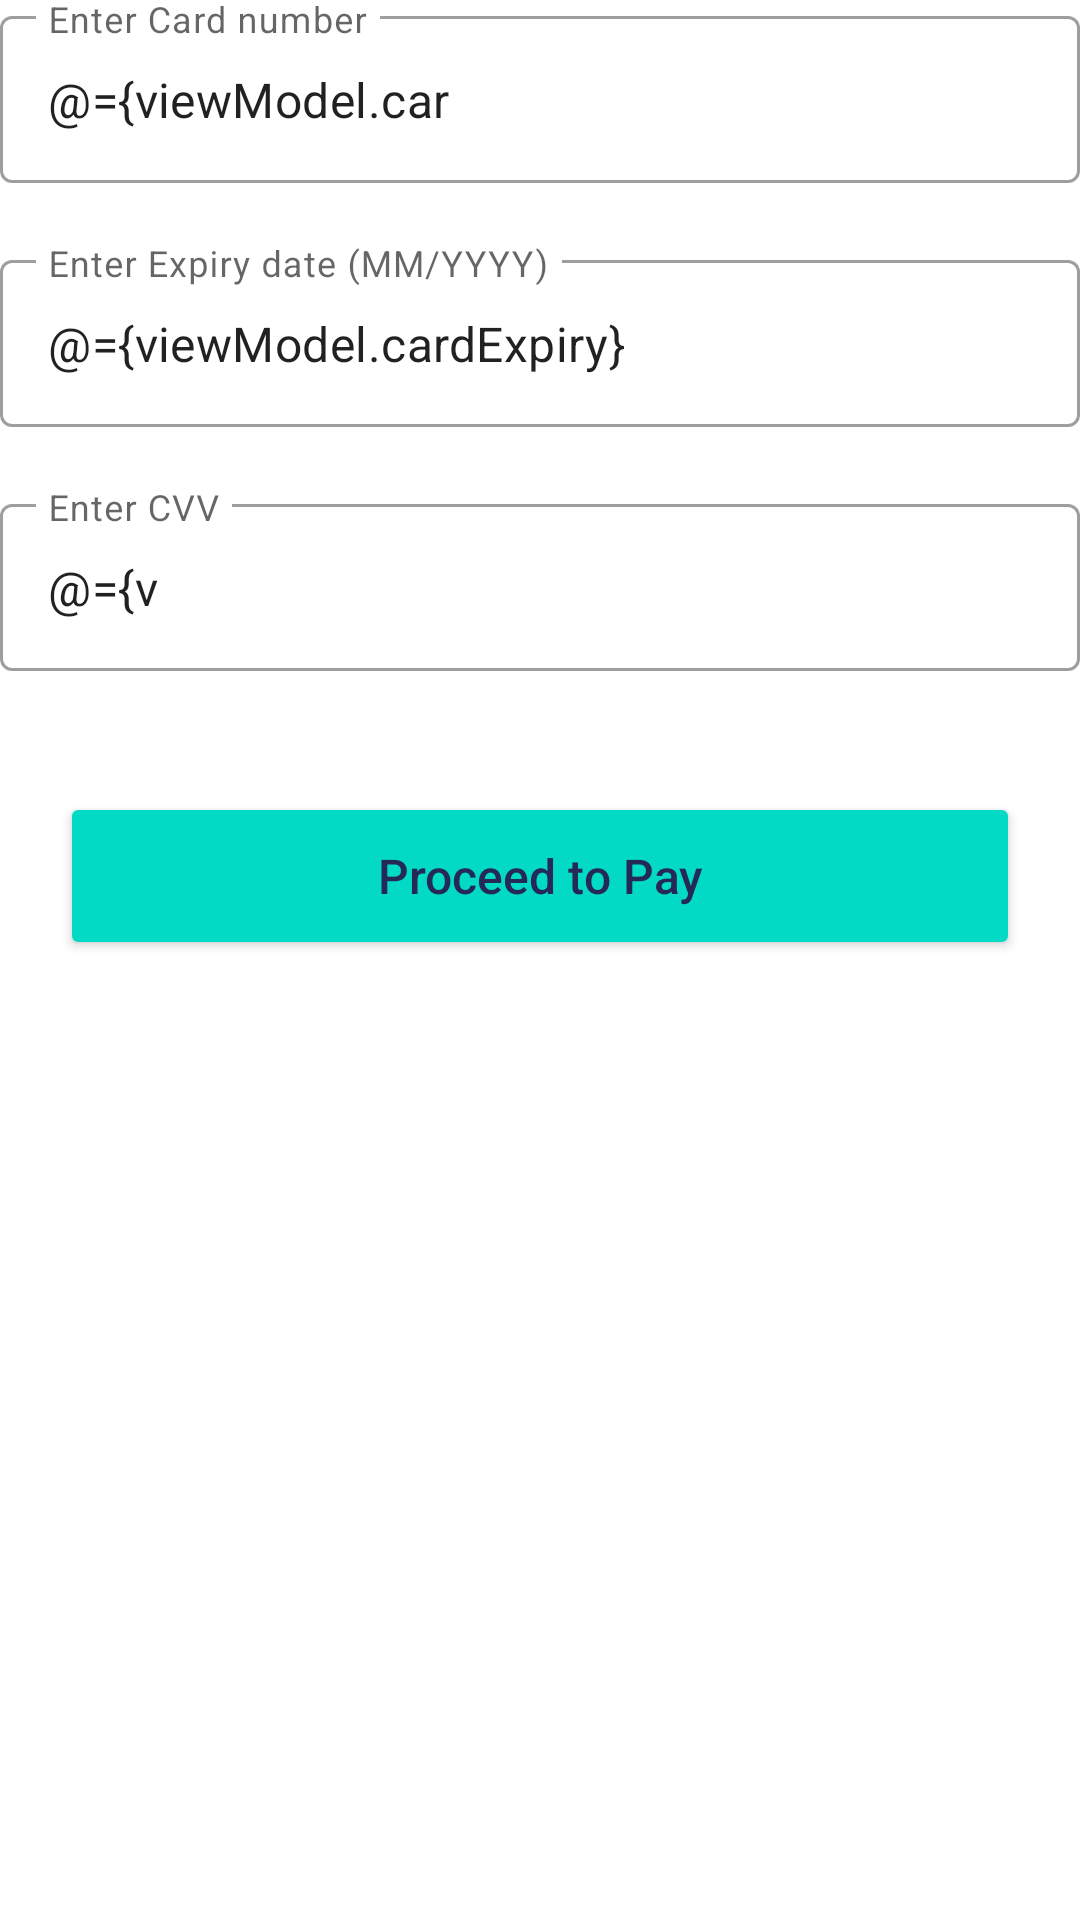

Write the Android layout XML for this screen, with the resource values it uses.
<!-- AndroidManifest.xml: application theme Theme.CheckoutPractical -->
<!-- res/layout/fragment_checkout.xml -->
<?xml version="1.0" encoding="utf-8"?>
<layout xmlns:android="http://schemas.android.com/apk/res/android"
    xmlns:app="http://schemas.android.com/apk/res-auto"
    xmlns:tools="http://schemas.android.com/tools">

    <data>

        <import type="com.checkoutcom.checkoutpractical.ui.viewmodels.ProceedCheckOutViewModel" />

        <variable
            name="viewModel"
            type="ProceedCheckOutViewModel" />
    </data>

    <androidx.constraintlayout.widget.ConstraintLayout
        android:layout_width="match_parent"
        android:layout_height="match_parent"
        android:layout_margin="@dimen/padding_10"
        android:background="@color/white">

        <ProgressBar
            android:id="@+id/progressBarCheckOut"
            style="@style/Widget.AppCompat.ProgressBar"
            android:layout_width="wrap_content"
            android:layout_height="wrap_content"
            android:layout_gravity="center"
            android:gravity="center"
            android:indeterminate="true"
            android:visibility="invisible"
            app:layout_constraintBottom_toBottomOf="parent"
            app:layout_constraintEnd_toEndOf="parent"
            app:layout_constraintStart_toStartOf="parent"
            app:layout_constraintTop_toTopOf="parent"
            app:layout_constraintVertical_bias="0.50"
            tools:visibility="visible" />

        <com.google.android.material.textfield.TextInputLayout
            android:id="@+id/text_input_card_number"
            style="@style/Widget.MaterialComponents.TextInputLayout.OutlinedBox"
            android:layout_width="match_parent"
            android:layout_height="wrap_content"
            app:errorEnabled="true"
            app:layout_constraintTop_toTopOf="parent"
            app:startIconTintMode="src_atop"
            tools:layout_editor_absoluteX="@dimen/padding_4">


            <com.google.android.material.textfield.TextInputEditText
                android:id="@+id/et_card_number"
                android:layout_width="match_parent"
                android:layout_height="wrap_content"
                android:hint="@string/hint_enter_card_number"
                android:inputType="number"
                android:maxLength="16"
                android:text="@={viewModel.cardNumber}"
                android:textColorHint="@color/dark_gray"
                tools:ignore="TextContrastCheck,TextContrastCheck,TextContrastCheck" />

        </com.google.android.material.textfield.TextInputLayout>

        <androidx.constraintlayout.widget.Guideline
            android:id="@+id/guideline"
            android:layout_width="wrap_content"
            android:layout_height="wrap_content"
            android:orientation="vertical"
            app:layout_constraintGuide_percent="0.5" />

        <com.google.android.material.textfield.TextInputLayout
            android:id="@+id/text_input_expiry_date"
            style="@style/Widget.MaterialComponents.TextInputLayout.OutlinedBox"
            android:layout_width="match_parent"
            android:layout_height="wrap_content"
            app:errorEnabled="true"
            app:layout_constraintEnd_toStartOf="@+id/guideline"
            app:layout_constraintStart_toStartOf="parent"
            app:layout_constraintTop_toBottomOf="@+id/text_input_card_number">

            <com.google.android.material.textfield.TextInputEditText
                android:id="@+id/et_expiry_date"
                android:layout_width="match_parent"
                android:layout_height="wrap_content"
                android:digits="0123456789/"
                android:hint="@string/hint_enter_expiry_date"
                android:imeOptions="actionNext"
                android:inputType="date"
                android:text="@={viewModel.cardExpiry}"
                android:textColorHint="@color/dark_gray" />

        </com.google.android.material.textfield.TextInputLayout>

        <com.google.android.material.textfield.TextInputLayout
            android:id="@+id/text_input_cvv"
            style="@style/Widget.MaterialComponents.TextInputLayout.OutlinedBox"
            android:layout_width="match_parent"
            android:layout_height="wrap_content"
            app:errorEnabled="true"
            app:layout_constraintEnd_toEndOf="parent"
            app:layout_constraintStart_toStartOf="@+id/guideline"
            app:layout_constraintTop_toBottomOf="@+id/text_input_expiry_date">

            <com.google.android.material.textfield.TextInputEditText
                android:id="@+id/et_card_cvv"
                android:layout_width="match_parent"
                android:layout_height="wrap_content"
                android:hint="@string/hint_enter_cvv"
                android:inputType="number"
                android:maxLength="4"
                android:text="@={viewModel.cardCVV}"
                android:textColorHint="@color/dark_gray" />

        </com.google.android.material.textfield.TextInputLayout>


        <androidx.appcompat.widget.AppCompatButton
            android:id="@+id/btn_proceed"
            android:layout_width="match_parent"
            android:layout_height="?actionBarSize"
            android:layout_margin="@dimen/padding_20"
            android:layout_marginVertical="@dimen/padding_16"
            android:text="@string/proceed_checkout"
            android:textAllCaps="false"
            android:textSize="@dimen/text_size_16sp"
            android:theme="@style/AppTheme.Button"
            app:layout_constraintEnd_toEndOf="parent"
            app:layout_constraintStart_toStartOf="parent"
            app:layout_constraintTop_toBottomOf="@+id/text_input_cvv" />


    </androidx.constraintlayout.widget.ConstraintLayout>

</layout>
<!-- resources referenced by this layout -->
<resources>
  <color name="dark_gray">#757575</color>
  <color name="white">#FFFFFFFF</color>
  <dimen name="padding_10">10dp</dimen>
  <dimen name="padding_16">16dp</dimen>
  <dimen name="padding_20">20dp</dimen>
  <dimen name="padding_4">4dp</dimen>
  <dimen name="text_size_16sp">16sp</dimen>
  <string name="hint_enter_card_number">Enter Card number</string>
  
      *******************errors***************************
  <string name="hint_enter_cvv">Enter CVV</string>
  <string name="hint_enter_expiry_date">Enter Expiry date (MM/YYYY)</string>
  <string name="proceed_checkout">Proceed to Pay</string>
  <style name="AppTheme.Button" parent="Widget.AppCompat.Button.Colored">
          <item name="colorButtonNormal">@color/teal_200</item>
          <item name="android:textStyle">normal</item>
          <item name="android:textColor">@color/blue_700</item>
      </style>
  <style name="Theme.CheckoutPractical" parent="Theme.MaterialComponents.DayNight.DarkActionBar">
          
          <item name="colorPrimary">@color/blue_500</item>
          <item name="colorPrimaryVariant">@color/blue_700</item>
          <item name="colorOnPrimary">@color/white</item>
          
          <item name="colorSecondary">@color/blue_700</item>
          <item name="colorSecondaryVariant">@color/teal_700</item>
          <item name="colorOnSecondary">@color/black</item>
          
          <item name="android:statusBarColor">?attr/colorPrimaryVariant</item>
          
      </style>
  <color name="teal_200">#FF03DAC5</color>
  <color name="blue_700">#242955</color>
  <color name="blue_500">#0C1142</color>
  <color name="teal_700">#FF018786</color>
  <color name="black">#FF000000</color>
</resources>
